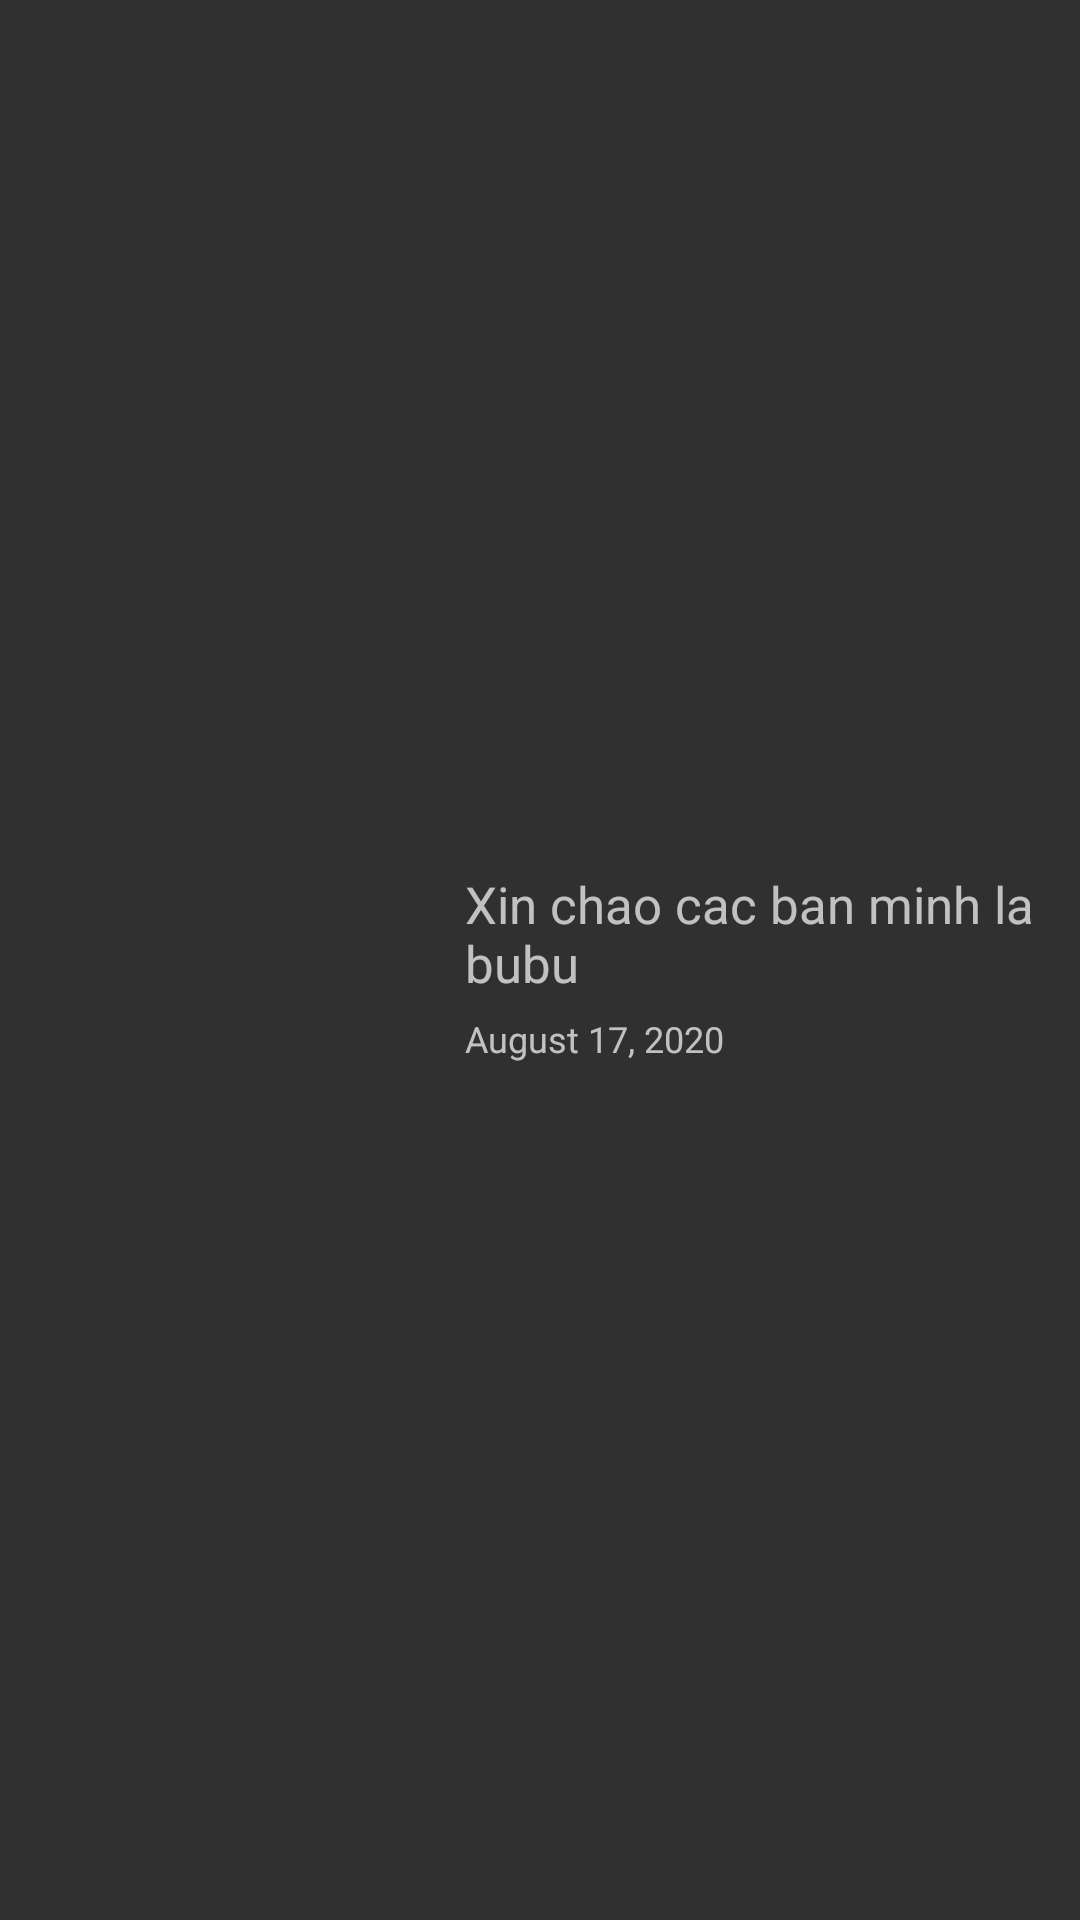

Produce the Android XML layout that renders to this screen, including the resource entries it uses.
<!-- AndroidManifest.xml: application theme Theme.AppCompat.NoActionBar -->
<!-- res/layout/news_row_layout.xml -->
<?xml version="1.0" encoding="utf-8"?>
<LinearLayout xmlns:android="http://schemas.android.com/apk/res/android"
    android:layout_width="match_parent"
    android:layout_height="match_parent"
    xmlns:app="http://schemas.android.com/apk/res-auto"
    android:gravity="center">
    <LinearLayout
        android:layout_width="match_parent"
        android:layout_height="100dp"
        android:gravity="center_vertical">
        <FrameLayout
            android:layout_width="90dp"
            android:layout_height="80dp"
            android:layout_marginLeft="45dp">
            <ImageView
                android:layout_width="90dp"
                android:layout_height="70dp"
                android:src="@drawable/ic_launcher_background"
                android:layout_gravity="center"
                android:id="@+id/newsImage"
                android:scaleType="fitXY"
                android:adjustViewBounds="true"/>
            <ImageView
                android:layout_width="98dp"
                android:layout_height="75dp"
                android:src="@drawable/round_corner"
                android:layout_gravity="center"/>
        </FrameLayout>
        <LinearLayout
            android:layout_width="wrap_content"
            android:layout_height="wrap_content"
            android:orientation="vertical">
            <TextView
                android:layout_width="250dp"
                android:layout_height="50dp"
                android:textAlignment="textStart"
                android:paddingLeft="20dp"
                android:paddingTop="5dp"
                android:textSize="17dp"
                android:text="Xin chao cac ban minh la bubu"
                android:id="@+id/newsTitle"/>
            <TextView
                android:layout_width="wrap_content"
                android:layout_height="20dp"
                android:text="August 17, 2020"
                android:paddingLeft="20dp"
                android:paddingTop="3dp"
                android:textSize="12dp"
                android:id="@+id/newsDate"/>
        </LinearLayout>
    </LinearLayout>
</LinearLayout>
<!-- resources referenced by this layout -->
<resources>

</resources>
